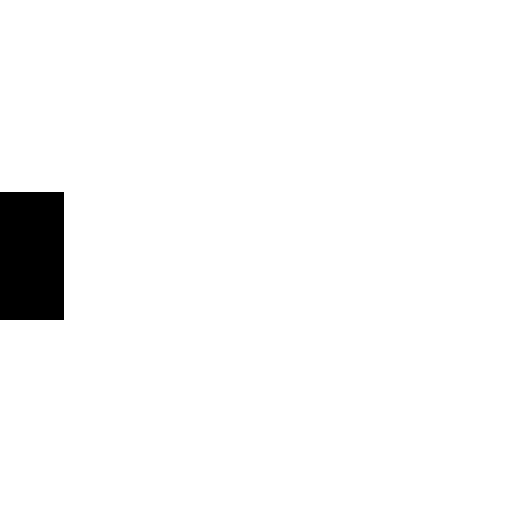
t = 0.00 s
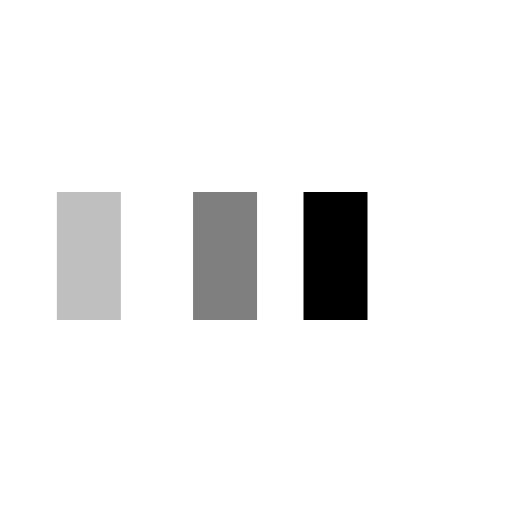
t = 0.25 s
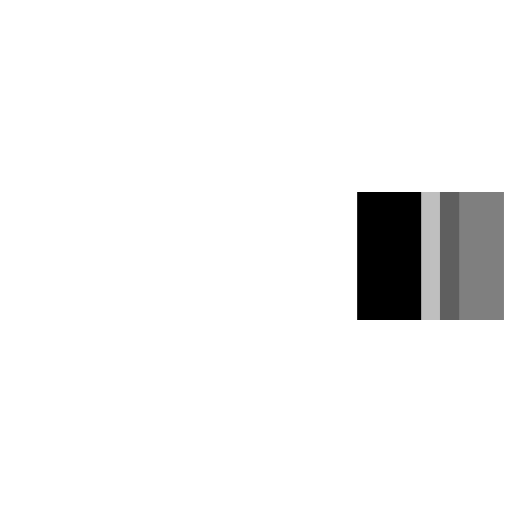
t = 0.58 s
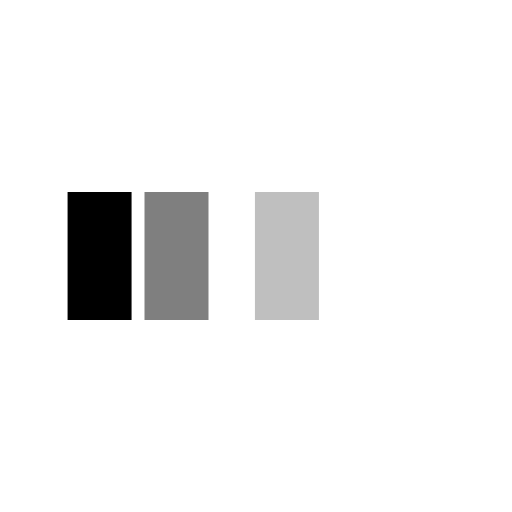
t = 0.85 s
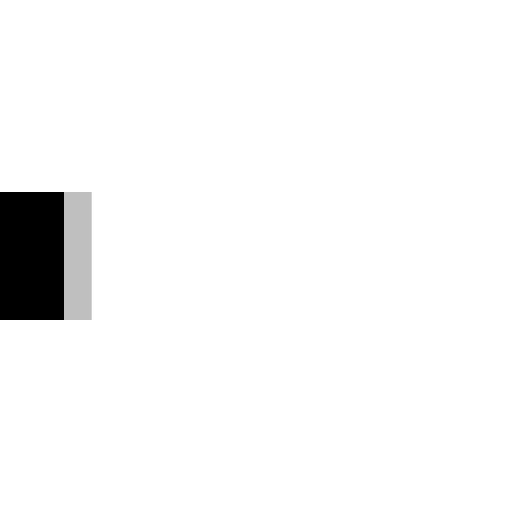
t = 1.13 s
t = 1.45 s: frame unchanged from t = 0.00 s, image omitted

The animated SVG that drew these frames (rendered in a browser with its animation timeline set to each time). Animation: 3 SMIL elements (animateTransform=3); one cycle of 1.70 s, repeats indefinitely.

<svg xmlns="http://www.w3.org/2000/svg" viewBox="0 0 32 32"><path d="M0 12v8h4v-8z"><animateTransform attributeName="transform" begin="0" calcMode="spline" dur="1.5s" keySplines="0.2 0.2 0.4 0.8;0.2 0.2 0.4 0.8;0.2 0.2 0.4 0.8" repeatCount="indefinite" type="translate" values="0 0; 28 0; 0 0; 0 0"/></path><path d="M0 12v8h4v-8z" opacity=".5"><animateTransform attributeName="transform" begin="0.1s" calcMode="spline" dur="1.5s" keySplines="0.2 0.2 0.4 0.8;0.2 0.2 0.4 0.8;0.2 0.2 0.4 0.8" repeatCount="indefinite" type="translate" values="0 0; 28 0; 0 0; 0 0"/></path><path d="M0 12v8h4v-8z" opacity=".25"><animateTransform attributeName="transform" begin="0.2s" calcMode="spline" dur="1.5s" keySplines="0.2 0.2 0.4 0.8;0.2 0.2 0.4 0.8;0.2 0.2 0.4 0.8" repeatCount="indefinite" type="translate" values="0 0; 28 0; 0 0; 0 0"/></path></svg>